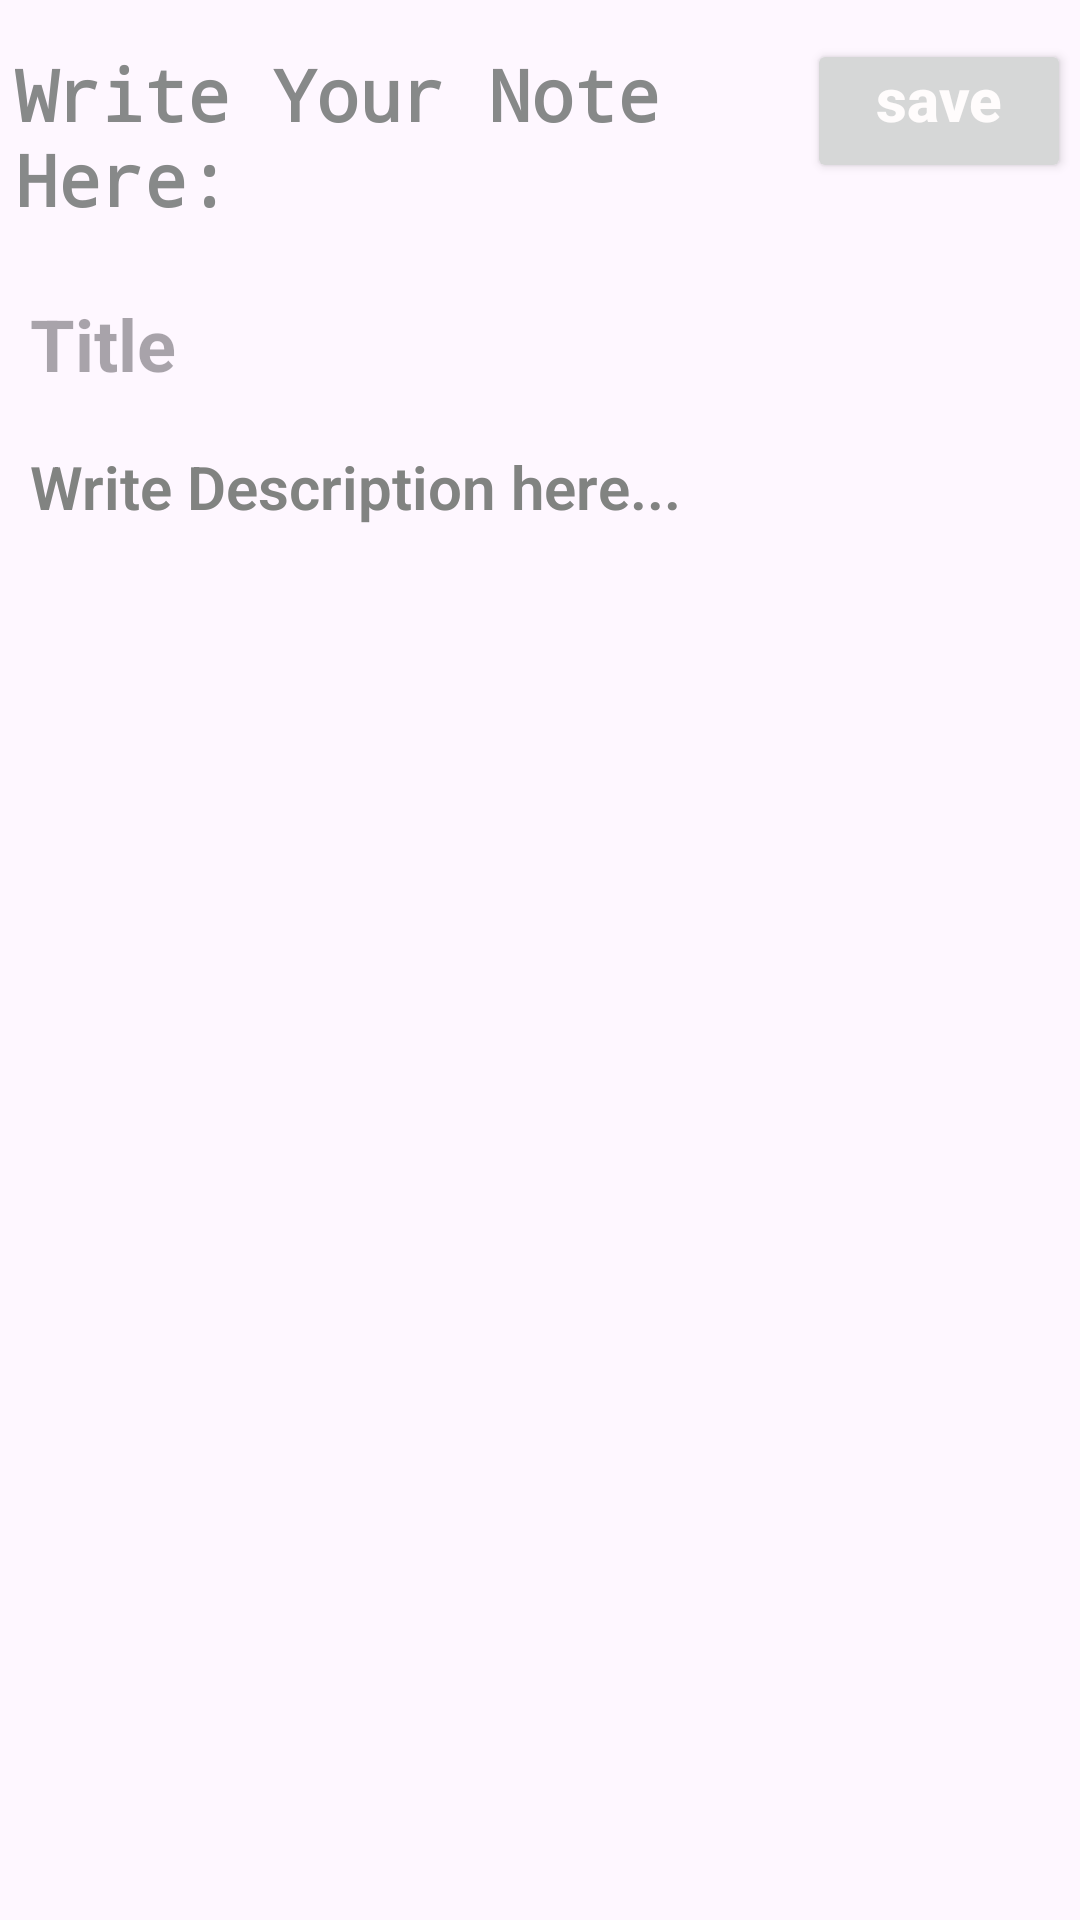

Reconstruct the res/layout file that produces this screen, plus the resources it refers to.
<!-- AndroidManifest.xml: application theme Theme.Notes -->
<!-- res/layout/fragment_new_notes.xml -->
<?xml version="1.0" encoding="utf-8"?>
<FrameLayout xmlns:android="http://schemas.android.com/apk/res/android"
    xmlns:tools="http://schemas.android.com/tools"
    android:layout_width="match_parent"
    android:layout_height="match_parent"
    tools:context=".ui.fragments.NewNotesFragment">

    <LinearLayout
        android:layout_width="match_parent"
        android:layout_height="match_parent"
        android:orientation="vertical">

        <LinearLayout
            android:layout_width="match_parent"
            android:layout_height="wrap_content"
            android:orientation="horizontal">

            <TextView
                android:id="@+id/textView"
                android:layout_width="0dp"
                android:layout_height="wrap_content"
                android:layout_marginTop="10dp"
                android:layout_marginBottom="10dp"
                android:layout_weight="9"
                android:fontFamily="monospace"
                android:padding="5dp"
                android:text="@string/write_your_task_here"
                android:textColor="#878989"
                android:textColorHint="#5B715C"
                android:textSize="24sp"
                android:textStyle="bold"
                android:typeface="monospace" />

            <Button
                android:id="@+id/buttonsave"
                android:layout_width="wrap_content"
                android:layout_height="wrap_content"
                android:layout_marginTop="10dp"
                android:layout_marginEnd="3dp"
                android:layout_marginBottom="10dp"
                android:gravity="center"
                android:paddingTop="2dp"
                android:text="@string/save"
                android:textAlignment="center"
                android:textAppearance="@style/TextAppearance.AppCompat.Body2"
                android:textColor="#FFFCFC"
                android:textSize="20sp"
                android:textStyle="bold"
                tools:ignore="TextContrastCheck" />
        </LinearLayout>

        <EditText
            android:id="@+id/titleEditText"
            android:layout_width="match_parent"
            android:layout_height="wrap_content"
            android:background="@null"
            android:ems="10"
            android:hint="@string/title"
            android:importantForAutofill="no"
            android:inputType="text|textMultiLine"
            android:minHeight="48dp"
            android:paddingStart="10dp"
            android:selectAllOnFocus="false"
            android:textIsSelectable="true"
            android:textSize="24sp"
            android:textStyle="bold"
            tools:ignore="RtlSymmetry" />

        <EditText
            android:id="@+id/editwordDescription"
            android:layout_width="match_parent"
            android:layout_height="match_parent"
            android:autoLink="web|phone"
            android:background="@null"
            android:contextClickable="true"
            android:cursorVisible="true"
            android:ems="10"
            android:fontFamily="sans-serif-light"
            android:gravity="start|top"
            android:hint="@string/write_here"
            android:importantForAutofill="no"
            android:inputType="textMultiLine"
            android:paddingStart="10dp"
            android:paddingTop="10dp"
            android:paddingEnd="10dp"
            android:paddingBottom="20dp"
            android:textColorHint="#818381"
            android:textIsSelectable="true"
            android:textSize="20sp"
            android:textStyle="bold"
            tools:ignore="SpeakableTextPresentCheck" />

    </LinearLayout>
</FrameLayout>
<!-- resources referenced by this layout -->
<resources>
  <string name="save">save</string>
  <string name="title">Title</string>
  <string name="write_here">Write Description here...</string>
  <string name="write_your_task_here">Write Your Note Here:</string>
  <style name="Theme.Notes" parent="Base.Theme.Notes" />
  <style name="Base.Theme.Notes" parent="Theme.Material3.DayNight.NoActionBar">
          
          <item name="colorPrimary">#037268</item>
          
      </style>
</resources>
